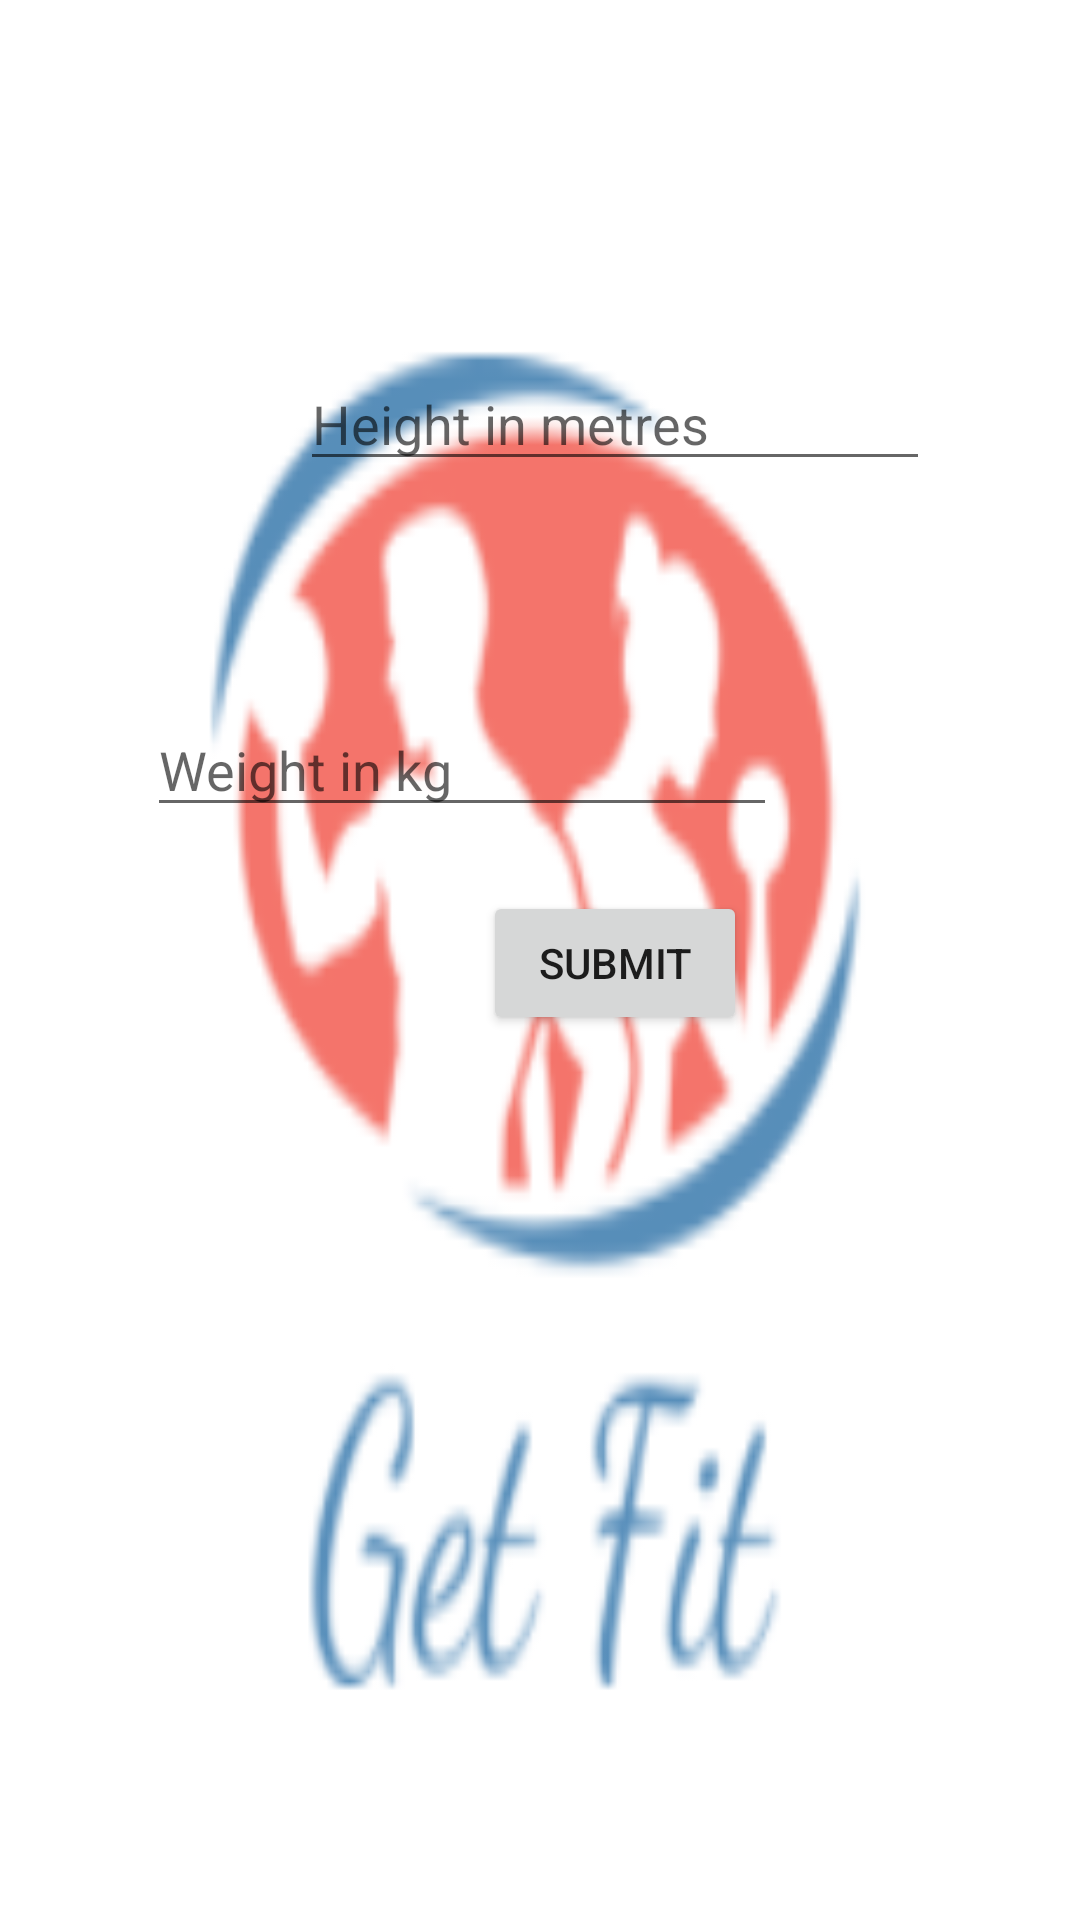

This screen was rendered from an Android layout file. Write that file and the resources it references.
<!-- AndroidManifest.xml: application theme Theme.Getfit -->
<!-- res/layout/activity_homepage.xml -->
<?xml version="1.0" encoding="utf-8"?>

<androidx.constraintlayout.widget.ConstraintLayout xmlns:android="http://schemas.android.com/apk/res/android"
    xmlns:app="http://schemas.android.com/apk/res-auto"
    xmlns:tools="http://schemas.android.com/tools"
    android:layout_width="match_parent"
    android:layout_height="match_parent"
    tools:context=".homepage"
    android:background="@drawable/imageedit_1_8075420394">

    <EditText
        android:id="@+id/g1"
        android:layout_width="wrap_content"
        android:layout_height="wrap_content"
        android:layout_marginStart="100dp"
        android:layout_marginLeft="100dp"
        android:layout_marginTop="119dp"
        android:ems="10"
        android:hint="Height in metres"
        android:inputType="textPersonName"
        app:layout_constraintStart_toStartOf="parent"
        app:layout_constraintTop_toTopOf="parent" />

    <EditText
        android:id="@+id/g2"
        android:layout_width="wrap_content"
        android:layout_height="wrap_content"
        android:layout_marginTop="74dp"
        android:layout_marginEnd="101dp"
        android:layout_marginRight="101dp"
        android:ems="10"
        android:hint="Weight in kg"
        android:inputType="textPersonName"
        app:layout_constraintEnd_toEndOf="parent"
        app:layout_constraintTop_toBottomOf="@+id/g1" />

    <Button
        android:id="@+id/g3"
        android:layout_width="wrap_content"
        android:layout_height="wrap_content"
        android:layout_marginStart="161dp"
        android:layout_marginLeft="161dp"
        android:layout_marginBottom="295dp"
        android:text="Submit"
        app:layout_constraintBottom_toBottomOf="parent"
        app:layout_constraintStart_toStartOf="parent" />
</androidx.constraintlayout.widget.ConstraintLayout>
<!-- resources referenced by this layout -->
<resources>
  <!-- drawable imageedit_1_8075420394: png bitmap (drawable, 19958 bytes) -->
  <style name="Theme.Getfit" parent="Theme.MaterialComponents.DayNight.DarkActionBar">
          
          <item name="colorPrimary">@color/purple_500</item>
          <item name="colorPrimaryVariant">@color/purple_700</item>
          <item name="colorOnPrimary">@color/white</item>
          
          <item name="colorSecondary">@color/teal_200</item>
          <item name="colorSecondaryVariant">@color/teal_700</item>
          <item name="colorOnSecondary">@color/black</item>
          
          <item name="android:statusBarColor" tools:targetApi="l">?attr/colorPrimaryVariant</item>
          
      </style>
  <!-- not gathered from this repository: default colours our renderer supplied (Android Studio template values) -->
  <color name="purple_500">#FF6200EE</color>
  <color name="purple_700">#FF3700B3</color>
  <color name="teal_200">#FF03DAC5</color>
  <color name="teal_700">#FF018786</color>
  <color name="black">#FF000000</color>
  <color name="white">#FFFFFFFF</color>
</resources>
